Photos from the image-classification dataset "data" in the GitHub repository gokul028h/sugarcane_disease. Its 6 classes are: bacterial blights, healthy, mosaic, red rot, rust, yellow.

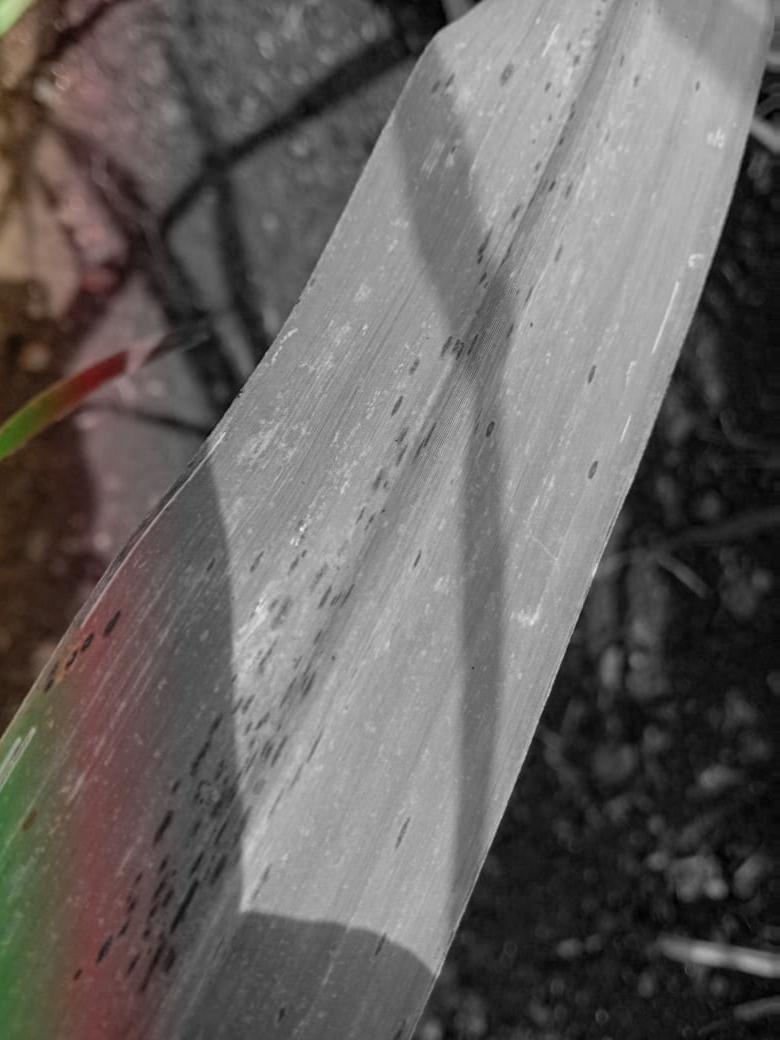
Label: rust

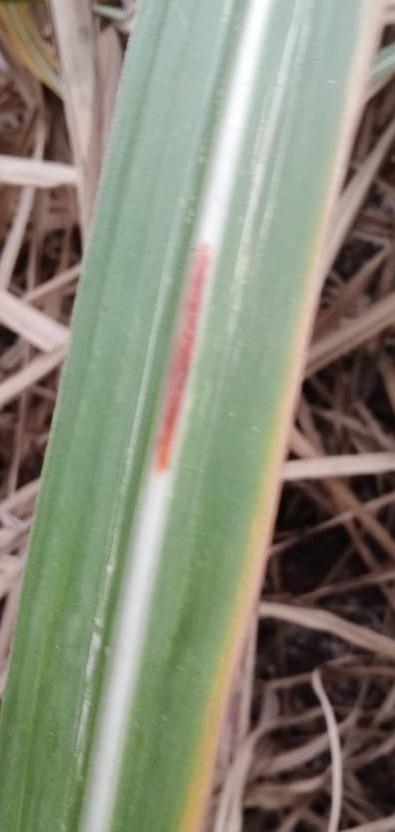
Label: red rot

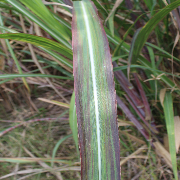
Label: bacterial blights

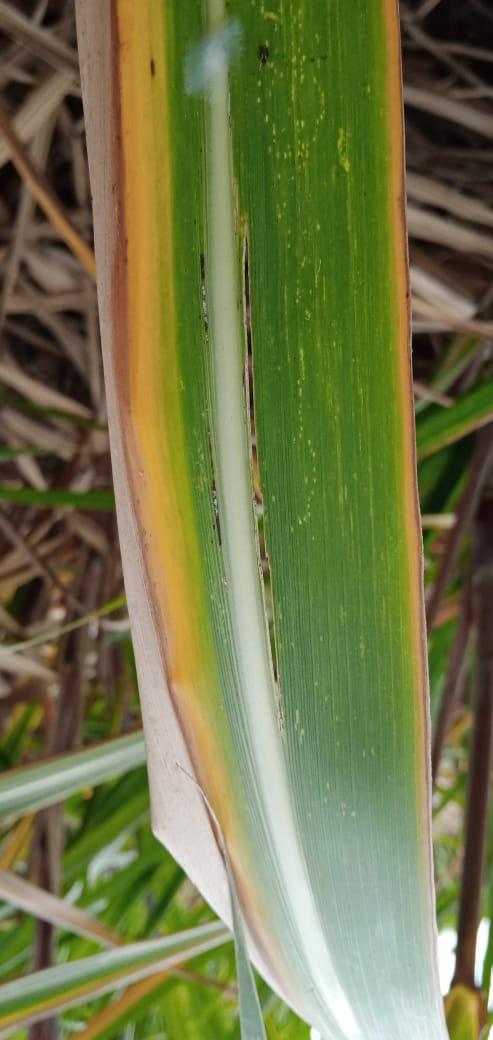
Label: yellow

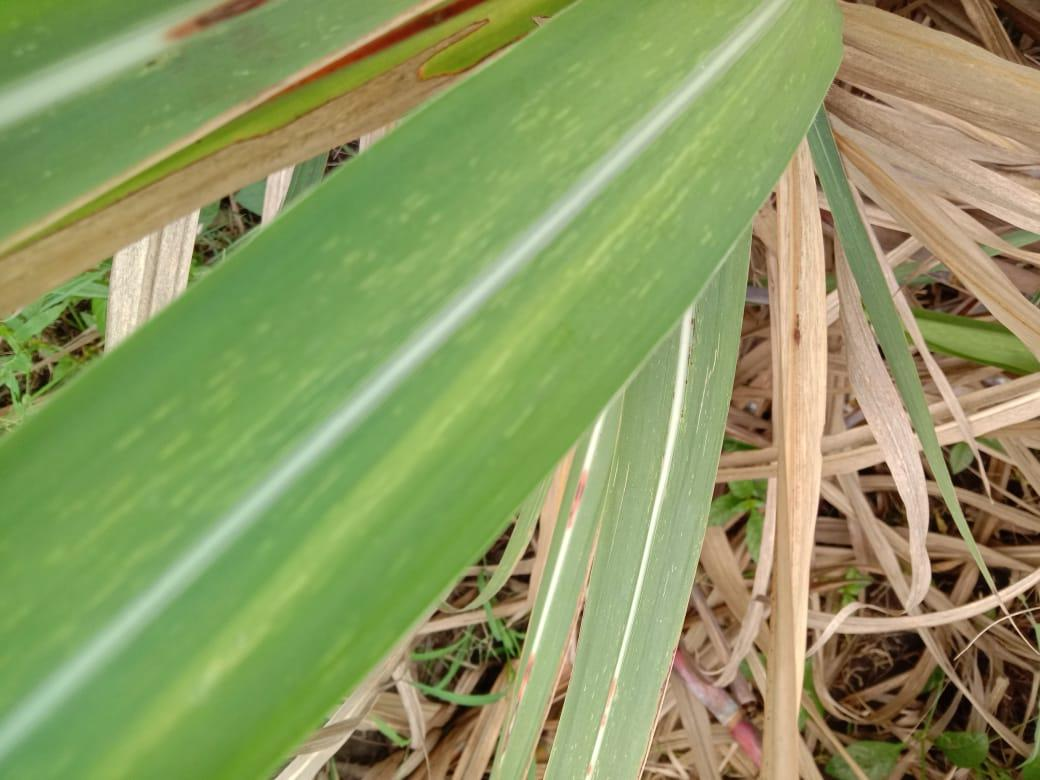
Label: mosaic

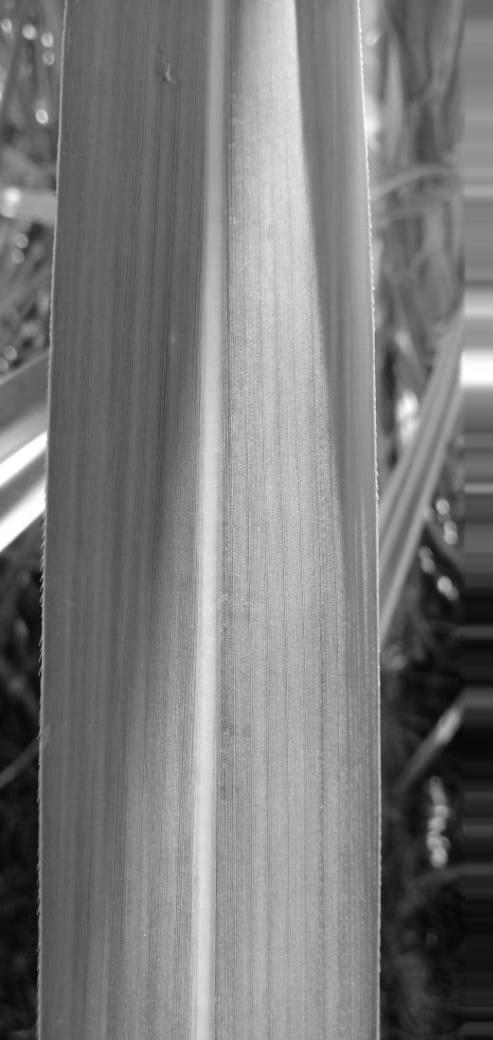
Label: healthy
